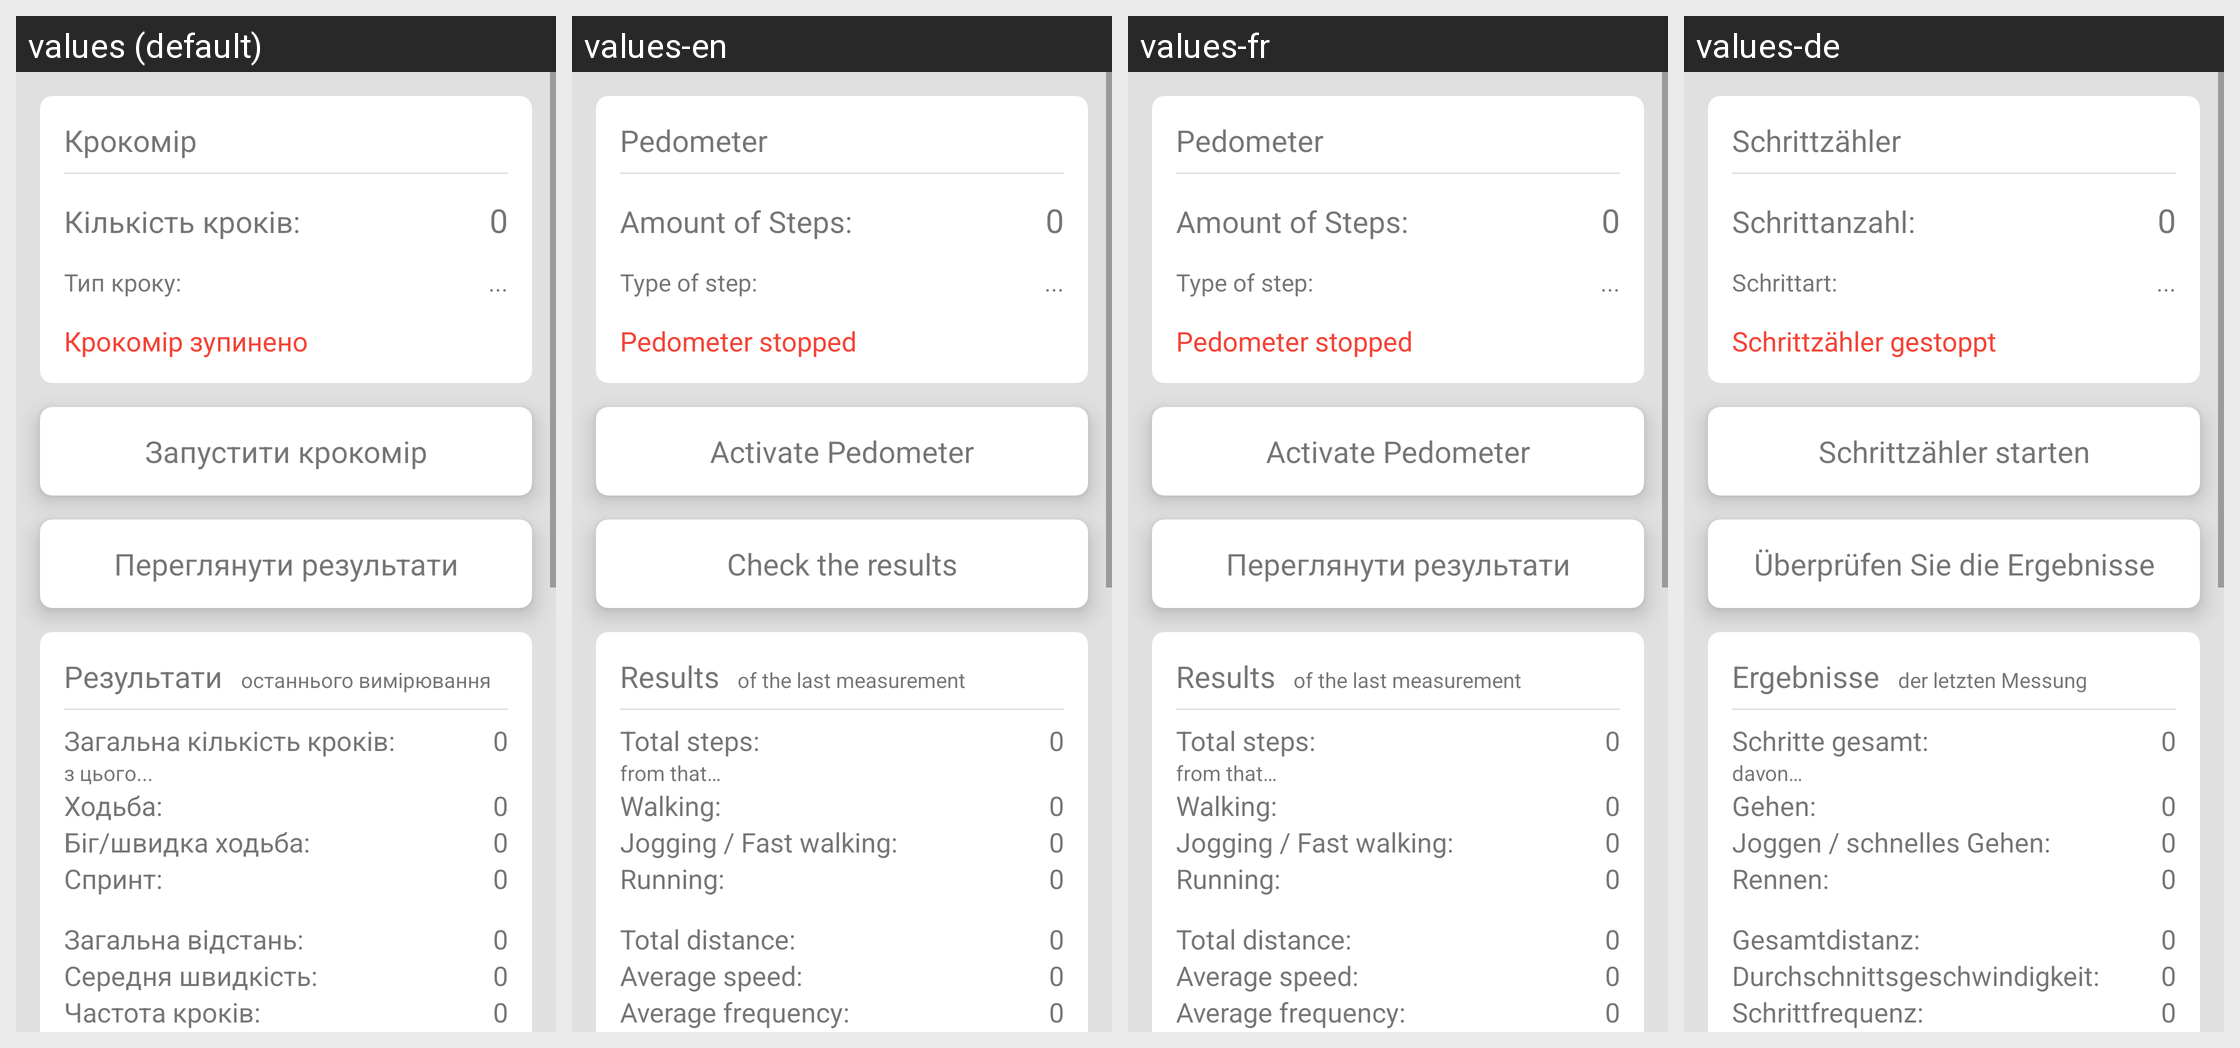

For this localized Android screen grid, give each drawn string resource with its value in every locale shown.
Android screen res/layout/stepsfragmentcount.xml rendered under 4 locales, left to right: values (default), values-en, values-fr, values-de. Device: Nexus 5 (rendered at 1080×1920; each locale shown at half size, 540×960, under a caption strip naming it); theme Theme.IMTCalculator.
Strings drawn on this screen, with the default value and each locale's value (text and hints the layout hard-codes, and strings that could not be matched under every locale, appear in the picture but are not listed):

pedometer
  values: Крокомір
  values-en: Pedometer
  values-fr: Pedometer
  values-de: Schrittzähler

number_of_steps
  values: Кількість кроків:
  values-en: Amount of Steps:
  values-fr: Amount of Steps:
  values-de: Schrittanzahl:

_0
  values: 0
  values-en: 0
  values-fr: 0
  values-de: 0

type_of_step
  values: Тип кроку:
  values-en: Type of step:
  values-fr: Type of step:
  values-de: Schrittart:

pedometer_not_running
  values: Крокомір зупинено
  values-en: Pedometer stopped
  values-fr: Pedometer stopped
  values-de: Schrittzähler gestoppt

acitvate_pedometer
  values: Запустити крокомір
  values-en: Activate Pedometer
  values-fr: Activate Pedometer
  values-de: Schrittzähler starten

transfer_to_next_page_text
  values: Переглянути результати
  values-en: Check the results
  values-fr: Переглянути результати
  values-de: Überprüfen Sie die Ergebnisse

results
  values: Результати
  values-en: Results
  values-fr: Results
  values-de: Ergebnisse

of_the_last_measurement
  values: останнього вимірювання
  values-en: of the last measurement
  values-fr: of the last measurement
  values-de: der letzten Messung

total_steps
  values: Загальна кількість кроків:
  values-en: Total steps:
  values-fr: Total steps:
  values-de: Schritte gesamt:

from_that
  values: з цього...
  values-en: from that…
  values-fr: from that…
  values-de: davon…

walking_steps
  values: Ходьба:
  values-en: Walking:
  values-fr: Walking:
  values-de: Gehen:

jogging_steps
  values: Біг/швидка ходьба:
  values-en: Jogging / Fast walking:
  values-fr: Jogging / Fast walking:
  values-de: Joggen / schnelles Gehen:

running_steps
  values: Спринт:
  values-en: Running:
  values-fr: Running:
  values-de: Rennen:

total_distance
  values: Загальна відстань:
  values-en: Total distance:
  values-fr: Total distance:
  values-de: Gesamtdistanz:

average_speed
  values: Середня швидкість:
  values-en: Average speed:
  values-fr: Average speed:
  values-de: Durchschnittsgeschwindigkeit:

average_frequency
  values: Частота кроків:
  values-en: Average frequency:
  values-fr: Average frequency:
  values-de: Schrittfrequenz:
